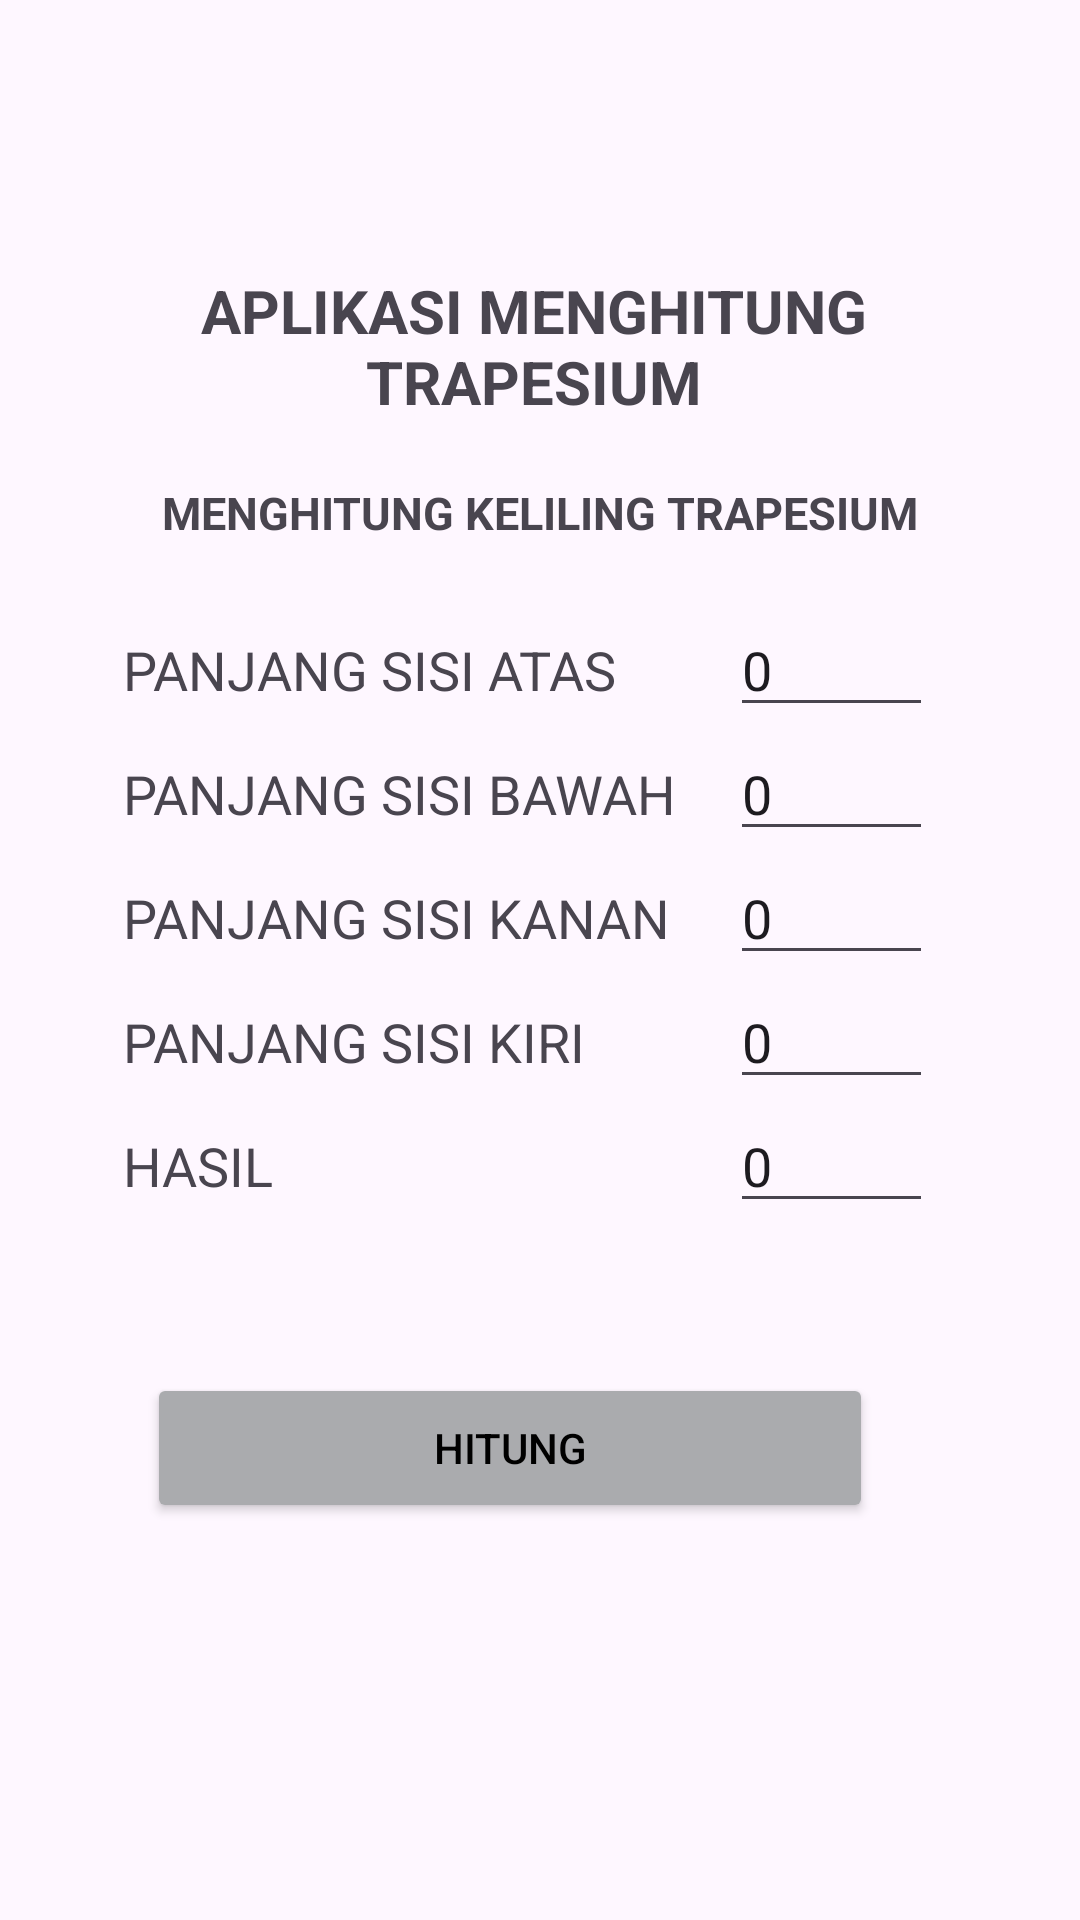

Android layout source for this screen:
<!-- AndroidManifest.xml: application theme Theme.Tugas_prak_BP3_M2 -->
<!-- res/layout/activity_keliling_trapesium.xml -->
<?xml version="1.0" encoding="utf-8"?>
<androidx.constraintlayout.widget.ConstraintLayout xmlns:android="http://schemas.android.com/apk/res/android"
    xmlns:app="http://schemas.android.com/apk/res-auto"
    xmlns:tools="http://schemas.android.com/tools"
    android:id="@+id/main"
    android:layout_width="match_parent"
    android:layout_height="match_parent"
    tools:context=".keliling_trapesium">

    <LinearLayout
        android:id="@+id/linearLayout"
        android:layout_width="328dp"
        android:layout_height="650dp"
        android:backgroundTint="@color/material_dynamic_neutral70"
        android:orientation="vertical"
        app:layout_constraintBottom_toBottomOf="parent"
        app:layout_constraintEnd_toEndOf="parent"
        app:layout_constraintHorizontal_bias="0.504"
        app:layout_constraintStart_toStartOf="parent"
        app:layout_constraintTop_toTopOf="parent"
        app:layout_constraintVertical_bias="0.0">

        <TextView
            android:id="@+id/textView1"
            android:layout_width="224dp"
            android:layout_height="wrap_content"
            android:layout_marginStart="50dp"
            android:layout_marginTop="90dp"
            android:text="APLIKASI MENGHITUNG TRAPESIUM"
            android:textAlignment="center"
            android:textSize="20dp"
            android:textStyle="bold" />

        <TextView
            android:id="@+id/textView2"
            android:layout_width="match_parent"
            android:layout_height="wrap_content"
            android:layout_marginTop="20dp"
            android:text="MENGHITUNG KELILING TRAPESIUM"
            android:textAlignment="center"
            android:textSize="15dp"
            android:textStyle="bold" />

        <LinearLayout
            android:id="@+id/linearLayout1"
            android:layout_width="270dp"
            android:layout_height="wrap_content"
            android:layout_marginStart="25dp"
            android:layout_marginTop="20dp"
            android:orientation="horizontal">

            <TextView
                android:id="@+id/textpanjangsa"
                android:layout_width="150dp"
                android:layout_height="30dp"
                android:layout_weight="1"
                android:text="PANJANG SISI ATAS"
                android:textSize="18sp" />

            <EditText
                android:id="@+id/editTextpanjangsa"
                android:layout_width="20dp"
                android:layout_height="wrap_content"
                android:layout_marginStart="5dp"
                android:layout_weight="1"
                android:ems="10"
                android:inputType="number"
                android:text="0" />
        </LinearLayout>

        <LinearLayout
            android:id="@+id/linearLayout2"
            android:layout_width="270dp"
            android:layout_height="wrap_content"
            android:layout_marginStart="25dp"
            android:orientation="horizontal">

            <TextView
                android:id="@+id/textpanjangsb"
                android:layout_width="150dp"
                android:layout_height="30dp"
                android:layout_weight="1"
                android:text="PANJANG SISI BAWAH"
                android:textSize="18sp" />

            <EditText
                android:id="@+id/editTextpanjangsb"
                android:layout_width="20dp"
                android:layout_height="wrap_content"
                android:layout_marginStart="5dp"
                android:layout_weight="1"
                android:ems="10"
                android:inputType="number"
                android:text="0" />
        </LinearLayout>

        <LinearLayout
            android:id="@+id/linearLayout3"
            android:layout_width="270dp"
            android:layout_height="wrap_content"
            android:layout_marginStart="25dp"
            android:orientation="horizontal">

            <TextView
                android:id="@+id/textpanjangska"
                android:layout_width="150dp"
                android:layout_height="30dp"
                android:layout_weight="1"
                android:text="PANJANG SISI KANAN"
                android:textSize="18sp" />

            <EditText
                android:id="@+id/editTextpanjangska"
                android:layout_width="20dp"
                android:layout_height="wrap_content"
                android:layout_marginStart="5dp"
                android:layout_weight="1"
                android:ems="10"
                android:inputType="number"
                android:text="0" />
        </LinearLayout>

        <LinearLayout
            android:id="@+id/linearLayout14"
            android:layout_width="270dp"
            android:layout_height="wrap_content"
            android:layout_marginStart="25dp"
            android:orientation="horizontal">

            <TextView
                android:id="@+id/textpanjangski"
                android:layout_width="150dp"
                android:layout_height="30dp"
                android:layout_weight="1"
                android:text="PANJANG SISI KIRI"
                android:textSize="18sp" />

            <EditText
                android:id="@+id/editTextpanjangski"
                android:layout_width="20dp"
                android:layout_height="wrap_content"
                android:layout_marginStart="5dp"
                android:layout_weight="1"
                android:ems="10"
                android:inputType="number"
                android:text="0" />
        </LinearLayout>

        <LinearLayout
            android:id="@+id/linearLayout6"
            android:layout_width="270dp"
            android:layout_height="wrap_content"
            android:layout_marginStart="25dp"
            android:orientation="horizontal">

            <TextView
                android:id="@+id/texthasil"
                android:layout_width="150dp"
                android:layout_height="30dp"
                android:layout_weight="1"
                android:text="HASIL"
                android:textSize="18sp" />

            <EditText
                android:id="@+id/editTexthasil"
                android:layout_width="20dp"
                android:layout_height="wrap_content"
                android:layout_marginStart="5dp"
                android:layout_weight="1"
                android:ems="10"
                android:inputType="numberDecimal"
                android:text="0" />

        </LinearLayout>

        <LinearLayout
            android:id="@+id/linearLayout7"
            android:layout_width="250dp"
            android:layout_height="wrap_content"
            android:layout_marginStart="25dp"
            android:layout_marginTop="50dp"
            android:orientation="horizontal">

            <Button
                android:id="@+id/buttonchitung"
                android:layout_width="90dp"
                android:layout_height="50dp"
                android:layout_marginStart="8dp"
                android:layout_weight="1"
                android:backgroundTint="@color/material_dynamic_neutral70"
                android:text="HITUNG"
                android:textColor="@color/black" />
        </LinearLayout>

    </LinearLayout>

</androidx.constraintlayout.widget.ConstraintLayout>
<!-- resources referenced by this layout -->
<resources>
  <style name="Theme.Tugas_prak_BP3_M2" parent="Base.Theme.Tugas_prak_BP3_M2" />
  <style name="Base.Theme.Tugas_prak_BP3_M2" parent="Theme.Material3.DayNight.NoActionBar">
          
          
      </style>
  <!-- not gathered from this repository: default colours our renderer supplied (Android Studio template values) -->
  <color name="black">#FF000000</color>
</resources>
